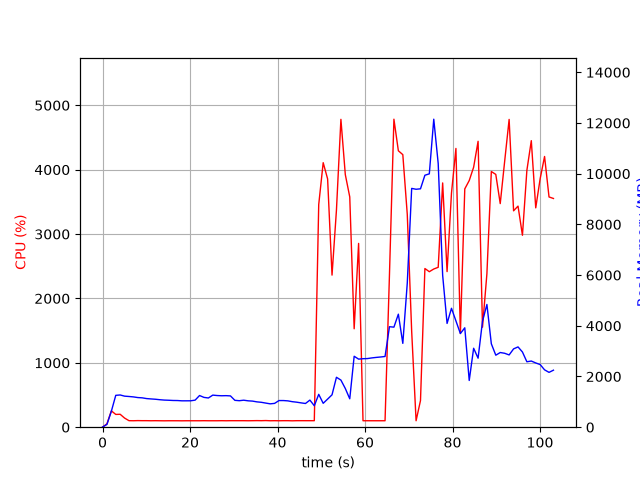

The table this chart was drawn from, first rows:
elapsed_time, nproc, cpu, mem_real, mem_virtual
4.38690185546875e-05, 1, 0.0, 6.898, 3185
1.006, 1, 52.7, 110, 770.8
2.013, 1, 254.1, 628.1, 4758
3.021, 1, 198.5, 1257, 5428
4.028, 1, 200.6, 1271, 5456
5.035, 1, 142.0, 1225, 5456
6.042, 1, 101.3, 1212, 5456
7.049, 1, 100.3, 1195, 5456
8.056, 1, 102.3, 1169, 5456
9.062, 1, 101.3, 1158, 5456
10.07, 1, 101.4, 1129, 5456
11.08, 1, 100.1, 1115, 5456
12.09, 1, 101.1, 1103, 5456
13.09, 1, 100.1, 1084, 5456
14.1, 1, 99.2, 1070, 5456
15.11, 1, 100.2, 1063, 5456
16.12, 1, 100.1, 1054, 5456
17.13, 1, 100.1, 1052, 5456
18.14, 1, 99.2, 1041, 5456
19.15, 1, 100.1, 1041, 5456
20.15, 1, 100.1, 1042, 5456
21.16, 1, 100.1, 1068, 5456
22.17, 1, 100.0, 1250, 5616
23.18, 1, 101.0, 1176, 5808
24.19, 1, 100.1, 1152, 5808
25.2, 1, 100.1, 1265, 5808
26.21, 1, 100.1, 1249, 5808
27.22, 1, 101.1, 1240, 5808
28.23, 1, 100.0, 1245, 5808
29.24, 1, 101.1, 1235, 5808
30.25, 1, 101.0, 1060, 5808
31.26, 1, 101.0, 1045, 5808
32.27, 1, 101.1, 1065, 5808
33.28, 1, 100.1, 1041, 5808
34.29, 1, 101.0, 1029, 5808
35.29, 1, 102.2, 999.3, 5808
36.3, 1, 101.1, 981.7, 5808
37.31, 1, 103.1, 951.4, 5808
38.32, 1, 100.1, 921.6, 5808
39.33, 1, 101.1, 939.3, 5808
40.34, 1, 100.0, 1051, 5808
41.35, 1, 101.1, 1051, 5808
42.36, 1, 101.2, 1039, 5808
43.37, 1, 99.2, 1007, 5808
44.37, 1, 101.1, 986.8, 5808
45.38, 1, 101.2, 959.6, 5808
46.39, 1, 101.1, 935.3, 5808
47.4, 1, 101.1, 1069, 5808
48.41, 1, 101.1, 845.9, 5808
49.42, 1, 3458, 1296, 6164
50.44, 1, 4109, 942.7, 6180
51.45, 1, 3857, 1109, 6200
52.46, 1, 2362, 1278, 8044
53.47, 1, 3370, 1969, 8044
54.49, 1, 4782, 1858, 8044
55.5, 1, 3923, 1527, 9580
56.51, 1, 3577, 1121, 10646
57.52, 1, 1529, 2798, 11966
58.53, 1, 2855, 2685, 12135
59.54, 1, 100.3, 2702, 12135
... 43 more rows
